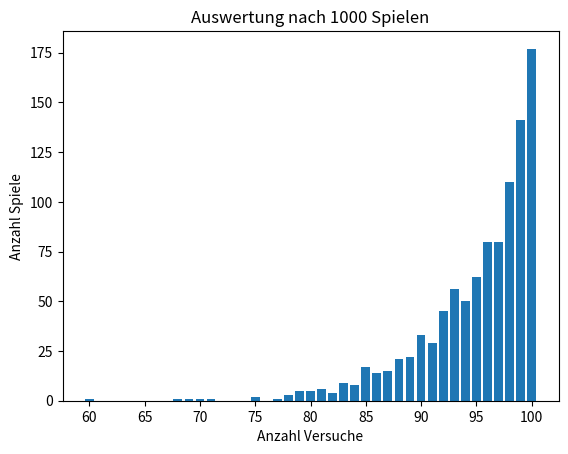

Recreate this plot in Python.
# utils.py (möglicherweise als eigene Datei zum Importieren, siehe bspw. https://github.com/ollihansen90/Mathe-SH/blob/main/SudokuSolver.ipynb)
import random
import matplotlib.pyplot as plt

def reset_spielfeld():
    # Erstellt ein leeres Spielfeld
    return [[0 for i in range(10)] for j in range(10)]

def male_feld(feld):
    # Zeichnet das Spielfeld auf der Konsole
    print("  │ 1 2 3 4 5 6 7 8 9 0 │\n──┼─────────────────────┼─");alphabet = "abcdefghijklmnopqrstuvwxyz"
    for i, zeile in enumerate(feld):
        string = alphabet[i] + " │ "
        for zeichen in zeile: string = string+["\x1b[34m~\x1b[30m", "s", "\x1b[31mx\x1b[30m", "t", "z"][zeichen] + " "
        string = string + "│";print(string)
    print("──┼─────────────────────┼─")

def setze_schiff(feld, pos, dir, l):
    # Setzt Schiff in das Spielfeld
    #   pos: Koordinaten, [int, int]
    #   dir: Ausrichtung, 0 horizontal (waagerecht), 1 vertikal (senkrecht), int
    #   l: Länge, int
    for i in range(l):
        if dir==0: feld[pos[0]][pos[1]+i] = 1
        else: feld[pos[0]+i][pos[1]] = 1
    return feld

def padding(feld):
    # Rahmen mit Nullen
    #   feld: Spielfeld, Liste von Listen
    output = [[0 for i in range(12)] for j in range(12)]
    for i in range(10):
        for j in range(10): output[i+1][j+1] = feld[i][j]
    return output

def erlaubt(feld, dir, l):
    # Erstellt für gegebenes Feld die möglichen Startposition eines Schiffes
    #   feld: Spielfeld, Liste von Listen mit int
    #   dir: Ausrichtung, 0 horizontal (waagerecht), 1 vertikal (senkrecht), int
    #   l: Länge, int
    hilfsfeld = [[1 for i in range(10)] for j in range(10)]; p_feld = padding(feld)
    # Rand
    if dir==0:
        for zeile in range(10):
            for spalte in range(10-l+1, 10): hilfsfeld[zeile][spalte] = 0
    else:
        for zeile in range(10-l+1, 10):
            for spalte in range(10): hilfsfeld[zeile][spalte] = 0
    # Schiff-Nachbarn
    for zeile in range(10):
        for spalte in range(10): # Tile zeile, spalte
            if hilfsfeld[zeile][spalte] == 0:
                continue
            summe = 0
            for kx in range(3): # k für Kernel
                for ky in range(3): summe = summe + p_feld[zeile+kx][spalte+ky]

            if summe>0: hilfsfeld[zeile][spalte] = 2

    # Crash
    for zeile in range(10):
        for spalte in range(10): # Tile zeile, spalte
            if hilfsfeld[zeile][spalte]==2:
                for i in range(1, l):
                    if dir==1 and zeile-i>=0: hilfsfeld[zeile-i][spalte] = 3
                    elif dir==0 and spalte-i>=0: hilfsfeld[zeile][spalte-i] = 3

    output = []
    for x in range(len(hilfsfeld)):
        for y in range(len(hilfsfeld[x])):
            if hilfsfeld[x][y] == 1: output.append([x, y])
    return output

def generiere_spielfeld(schiffe=[5,4,3,3,2]):
    # Erstellt ein leeres Spielfeld und setzt Schiffe rein
    #   schiffe: Liste von Schifflängen
    spielfeld = reset_spielfeld()
    for l in schiffe:dir = random.randint(0,1);erlaubtliste = erlaubt(spielfeld, dir, l);pos = erlaubtliste[random.randint(0,len(erlaubtliste)-1)];spielfeld = setze_schiff(spielfeld, pos, dir, l)
    return spielfeld

def eingabe():
    # Lässt den Spieler eine Position auswählen
    eingabe = ""
    while not gueltig(eingabe): eingabe = input("Wähle ein Feld: ").lower()
    output = False
    for i in range(10):
        if eingabe[0]=="abcdefghij"[i]: output = [i,(int(eingabe[1])-1)%10]
    return output

def spiel_ende(spielfeld, loesung):
    # Bestimmt, ob ein Spiel beendet ist. Spiel ist beendet, wenn alle Schiffe gefunden wurden
    #   spielfeld, loesung: Liste von Listen mit int
    for zeile in range(len(loesung)):
        if 1 not in loesung[zeile]: continue
        for spalte in range(len(loesung[0])):
            if loesung[zeile][spalte]==1 and spielfeld[zeile][spalte]==0: return False
    return True

def gueltig(eingabe):
    # Überprüft, ob eine Eingabe legal ist.
    #   eingabe: String
    return len(eingabe)==2 and eingabe[0] in "abcdefghij" and eingabe[1] in "1234567890"

def starte_spiel():
    spielfeld = reset_spielfeld();loesung = generiere_spielfeld();male_feld(spielfeld)
    #male_feld(loesung)
    counter = 0
    while not spiel_ende(spielfeld, loesung):
        koordinaten = eingabe()
        counter+=1
        if loesung[koordinaten[0]][koordinaten[1]]==1:
            spielfeld[koordinaten[0]][koordinaten[1]] = 1
        else:
            spielfeld[koordinaten[0]][koordinaten[1]] = 2
        male_feld(spielfeld)
    return counter

def spiel():
    print("Du hast", starte_spiel(), "Versuche gebraucht.")

def ki_zufall(spielfeld):
    # Erhält Spielfeld, gibt Koordinaten zurück, z.B. "a4", "c1", "h0"
    zeilenzahl = random.randint(0,9)
    while 0 not in spielfeld[zeilenzahl]:
        zeilenzahl = random.randint(0,9)

    spaltenzahl = random.randint(0,9)
    while spielfeld[zeilenzahl][spaltenzahl] != 0:
        spaltenzahl = random.randint(0,9)

    return [zeilenzahl, spaltenzahl]

def starte_spiel_ki(ki):
    spielfeld = reset_spielfeld();loesung = generiere_spielfeld();#male_feld(spielfeld)
    #male_feld(loesung)
    counter = 0
    while not spiel_ende(spielfeld, loesung):
        koordinaten = ki(spielfeld)
        #print(koordinaten)
        counter+=1
        if loesung[koordinaten[0]][koordinaten[1]]==1:
            spielfeld[koordinaten[0]][koordinaten[1]] = 1
        else:
            spielfeld[koordinaten[0]][koordinaten[1]] = 2
        #male_feld(spielfeld)
    return counter

def auswertung(ki, n_schritte):
    anzahldict = {}
    for i in range(n_schritte):
        anzahl = starte_spiel_ki(ki)
        if anzahl in anzahldict.keys():
            anzahldict[anzahl] += 1
        else:
            anzahldict[anzahl] = 1

    plt.figure()
    plt.title(f"Auswertung nach {n_schritte} Spielen")
    plt.bar(anzahldict.keys(), anzahldict.values())
    plt.xlabel("Anzahl Versuche")
    plt.ylabel("Anzahl Spiele")
    plt.show()

# starte_spiel()
#starte_spiel_ki(ki_zufall)
auswertung(ki_zufall, 1000)

def ki_zufall(spielfeld):
    # Erhält Spielfeld, gibt Koordinaten zurück, z.B. "a4", "c1", "h0"
    zeilenzahl = random.randint(0,9)
    while 0 not in spielfeld[zeilenzahl]:
        zeilenzahl = random.randint(0,9)

    spaltenzahl = random.randint(0,9)
    while spielfeld[zeilenzahl][spaltenzahl] != 0:
        spaltenzahl = random.randint(0,9)

    return [zeilenzahl, spaltenzahl]

def starte_spiel_ki(ki):
    spielfeld = reset_spielfeld()
    loesung = generiere_spielfeld()

    counter = 0
    while not spiel_ende(spielfeld, loesung):
        koordinaten = ki(spielfeld)
        counter+=1
        if loesung[koordinaten[0]][koordinaten[1]]==1:
            spielfeld[koordinaten[0]][koordinaten[1]] = 1
        else:
            spielfeld[koordinaten[0]][koordinaten[1]] = 2
    return counter
